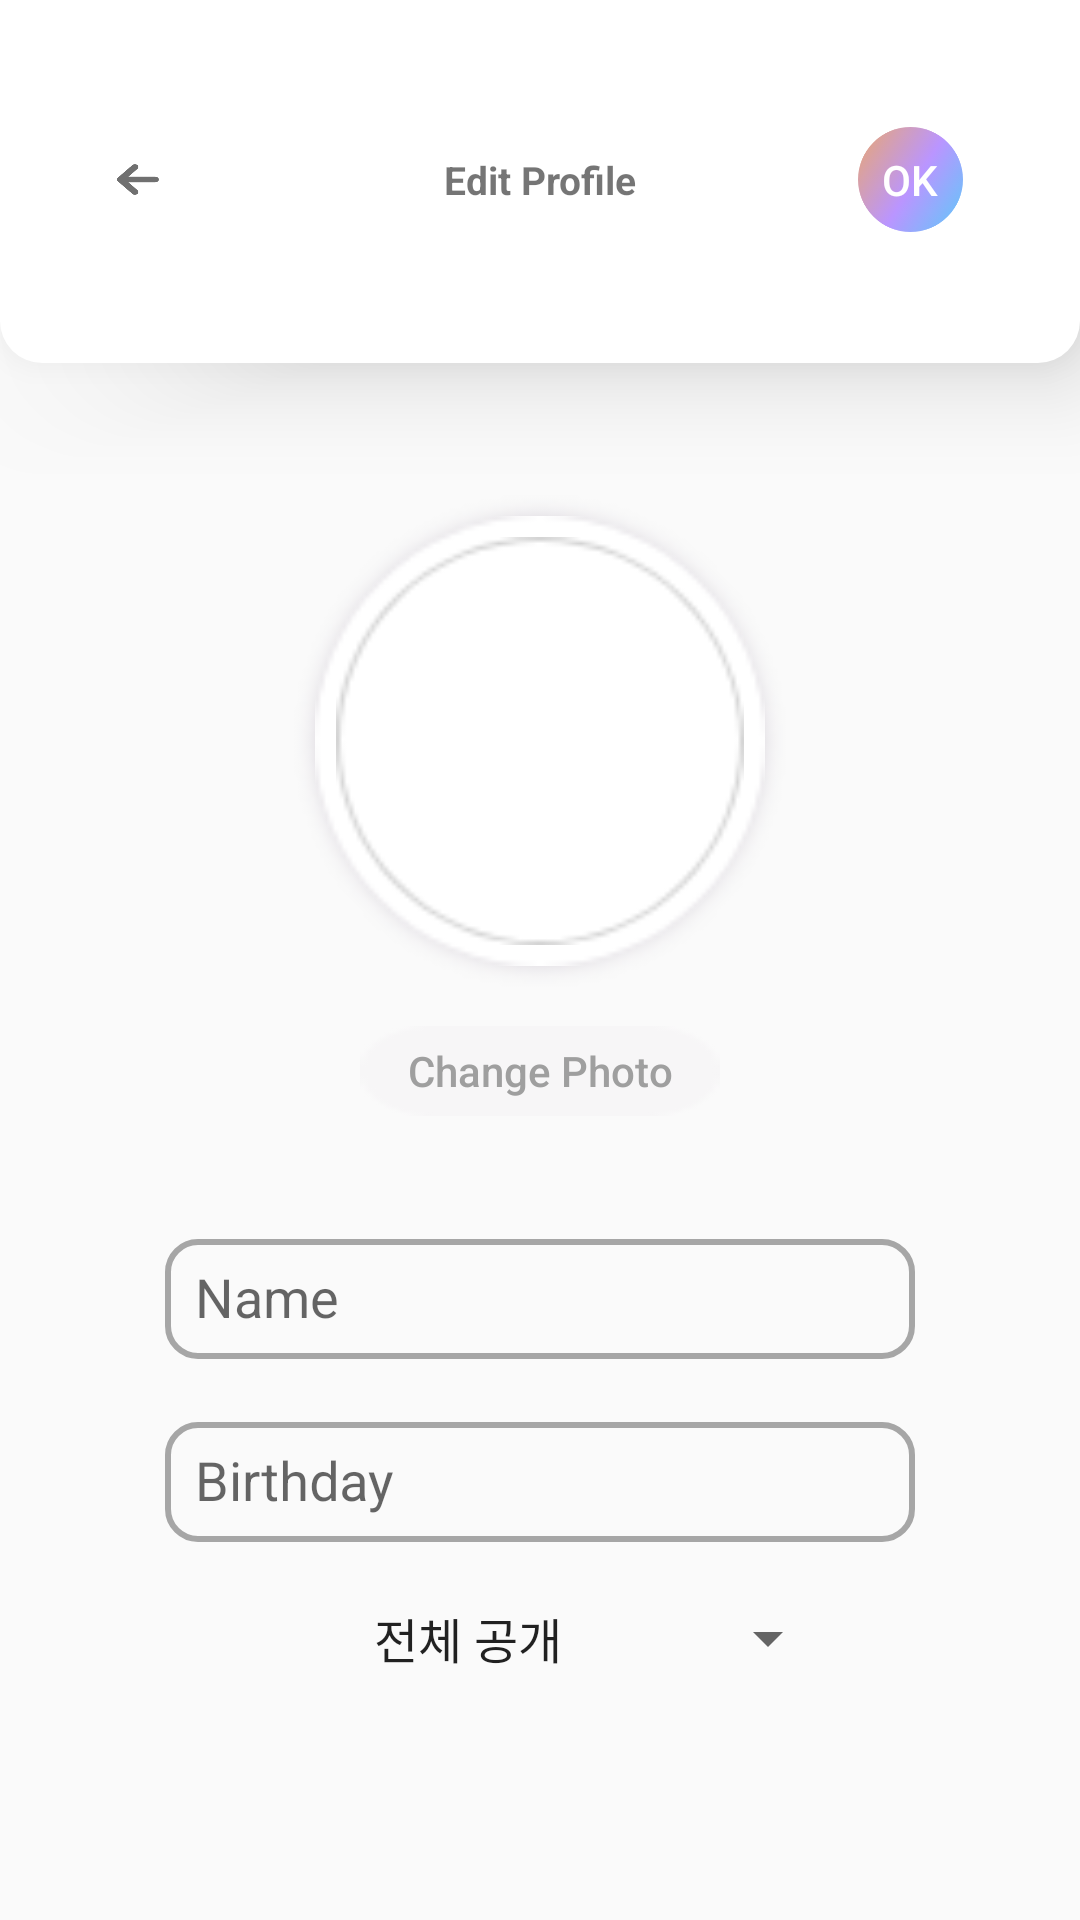

The Android layout XML behind this screen, and the referenced resources:
<!-- AndroidManifest.xml: application theme AppTheme -->
<!-- res/layout/profile_edit_page.xml -->
<?xml version="1.0" encoding="utf-8"?>
<androidx.constraintlayout.widget.ConstraintLayout xmlns:android="http://schemas.android.com/apk/res/android"
    xmlns:app="http://schemas.android.com/apk/res-auto"
    xmlns:tools="http://schemas.android.com/tools"
    android:layout_width="match_parent"
    android:layout_height="match_parent">

    <LinearLayout
        android:id="@+id/top1"
        android:layout_width="match_parent"
        android:layout_height="170dp"
        android:gravity="top"
        android:orientation="horizontal"
        tools:ignore="MissingConstraints">

        <ImageView
            android:id="@+id/imageView4"
            android:layout_width="match_parent"
            android:layout_height="121dp"
            android:background="@drawable/yj_top_border"
            android:elevation="20dp" />
    </LinearLayout>

    <LinearLayout
        android:id="@+id/layout1"
        android:layout_width="match_parent"
        android:layout_height="match_parent"
        android:gravity="center_horizontal"
        android:orientation="vertical">

        <Space
            android:layout_width="match_parent"
            android:layout_height="132dp" />

        <LinearLayout
            android:layout_width="170dp"
            android:layout_height="170dp"
            android:layout_marginTop="30dp"
            android:background="@drawable/yj_profile_shadow"
            android:gravity="center">

            <ImageView
                android:id="@+id/profile_my_image"
                android:layout_width="150dp"
                android:layout_height="150dp"
                android:background="@drawable/yj_profile_border_white"
                android:padding="7dp"
                android:src="@drawable/profile" />
        </LinearLayout>


        <Button
            android:id="@+id/profile_gallery_btn"
            android:layout_width="120dp"
            android:layout_height="30dp"
            android:layout_marginTop="10dp"
            android:background="@drawable/select_photo"
            android:text="Change Photo"
            android:textAllCaps="false"
            android:textColor="#9F9F9F" />

        <com.google.android.material.textfield.TextInputLayout
            android:id="@+id/login_textInputLayout1"
            android:layout_width="414dp"
            android:layout_height="wrap_content"
            android:layout_marginTop="30dp"
            android:gravity="center"
            tools:layout_editor_absoluteY="407dp">

            <EditText
                android:id="@+id/my_name"
                android:layout_width="250dp"
                android:layout_height="40dp"
                android:background="@drawable/edit_blank"
                android:hint="Name"
                android:padding="10dp"/>

        </com.google.android.material.textfield.TextInputLayout>

        <com.google.android.material.textfield.TextInputLayout
            android:id="@+id/login_textInputLayout2"
            android:layout_width="match_parent"
            android:layout_height="wrap_content"
            android:layout_marginTop="10dp"
            android:gravity="center"
            tools:layout_editor_absoluteY="478dp">

            <EditText
                android:id="@+id/my_birth"
                android:layout_width="250dp"
                android:layout_height="40dp"
                android:background="@drawable/edit_blank"
                android:hint="Birthday"
                android:padding="10dp"/>

        </com.google.android.material.textfield.TextInputLayout>

        <Spinner
            android:id="@+id/rangeSpinner"
            android:layout_width="200dp"
            android:layout_height="wrap_content"
            android:layout_marginTop="20dp"
            android:entries="@array/profileMode"
            android:textAlignment="center"
            tools:layout_editor_absoluteX="84dp"
            tools:layout_editor_absoluteY="592dp" />

        <Space
            android:layout_width="match_parent"
            android:layout_height="20dp"
            android:layout_weight="1" />

    </LinearLayout>

    <RelativeLayout
        android:id="@+id/layout2"
        android:layout_width="match_parent"
        android:layout_height="120dp"
        android:gravity="center"
        tools:ignore="MissingConstraints">

        <TextView
            android:id="@+id/profile_edit"
            android:layout_width="match_parent"
            android:layout_height="wrap_content"
            android:gravity="center"
            android:text="Edit Profile"
            android:textSize="13dp"
            android:textStyle="bold" />
    </RelativeLayout>

    <LinearLayout
        android:id="@+id/layout3"
        android:layout_width="match_parent"
        android:layout_height="120dp"
        android:gravity="center"
        tools:ignore="MissingConstraints">

        <ImageView
            android:id="@+id/profileEdit_backBtn"
            android:layout_width="14.15dp"
            android:layout_height="10.85dp"
            android:layout_gravity="center_vertical"
            android:layout_marginLeft="39dp"
            android:background="@drawable/yj_back_btn"
            android:stateListAnimator="@null" />


        <Space
            android:layout_width="wrap_content"
            android:layout_height="11dp"
            android:layout_weight="1" />

        <LinearLayout
            android:layout_width="35dp"
            android:layout_height="35dp"
            android:layout_marginLeft="10dp"
            android:layout_marginRight="39dp"
            android:background="@drawable/yj_btn1_border"
            android:gravity="center"
            android:orientation="horizontal">

            <Button
                android:id="@+id/save_btn"
                android:layout_width="wrap_content"
                android:layout_height="wrap_content"
                android:layout_weight="1"
                android:background="#00FFFFFF"
                android:textColor="#FFFFFF"
                android:text="ok" />
        </LinearLayout>
    </LinearLayout>


</androidx.constraintlayout.widget.ConstraintLayout>
<!-- resources referenced by this layout -->
<resources>
  <string-array name="profileMode">
              <item>전체 공개</item>
              <item>친한 친구만 공개</item>
          </string-array>
  <!-- drawable edit_blank (drawable) -->
  <?xml version="1.0" encoding="utf-8"?>
  <selector xmlns:android="http://schemas.android.com/apk/res/android">
  
      <item>
          <shape android:shape="rectangle">
  
                  <stroke android:width="2dp"
                      android:color="#A6A6A6"/>
              <corners android:radius="10dp"/>
          </shape>
      </item>
  </selector>
  <!-- drawable profile: png bitmap (drawable, 2991 bytes) -->
  <!-- drawable select_photo: png bitmap (drawable, 524 bytes) -->
  <!-- drawable yj_back_btn: png bitmap (drawable, 3085 bytes) -->
  <!-- drawable yj_btn1_border: png bitmap (drawable, 34381 bytes) -->
  <!-- drawable yj_profile_border_white: png bitmap (drawable, 2099 bytes) -->
  <!-- drawable yj_profile_shadow: png bitmap (drawable, 7335 bytes) -->
  <!-- drawable yj_top_border (drawable) -->
  <?xml version="1.0" encoding="utf-8"?>
  <selector xmlns:android="http://schemas.android.com/apk/res/android">
      <item>
          <shape android:shape="rectangle">
              <solid
                  android:color="#ffffff"/>
              <corners android:bottomLeftRadius="14dp"
                  android:bottomRightRadius="14dp"
                  />
  
          </shape>
      </item>
  </selector>
  <style name="AppTheme" parent="Theme.AppCompat.Light.NoActionBar">
          
          <item name="colorPrimary">@color/colorPrimary</item>
          <item name="colorPrimaryDark">@color/colorPrimaryDark</item>
          <item name="colorAccent">@color/colorAccent</item>
  
          <item name="android:statusBarColor">@android:color/transparent</item>
          <item name="android:windowTranslucentStatus">true</item>
          <item name="android:windowTranslucentNavigation">true</item>
  
          <item name="android:navigationBarColor">@android:color/transparent</item>
          <item name="android:actionOverflowButtonStyle">@style/AppTheme.OverFlow</item>
      </style>
  <style name="AppTheme.OverFlow" parent="Widget.AppCompat.ActionButton.Overflow">
          <item name="android:tint">#000000</item>
      </style>
  <!-- not gathered from this repository: default colours our renderer supplied (Android Studio template values) -->
  <color name="colorPrimary">#FF6200EE</color>
  <color name="colorPrimaryDark">#FF3700B3</color>
  <color name="colorAccent">#FF03DAC5</color>
</resources>
